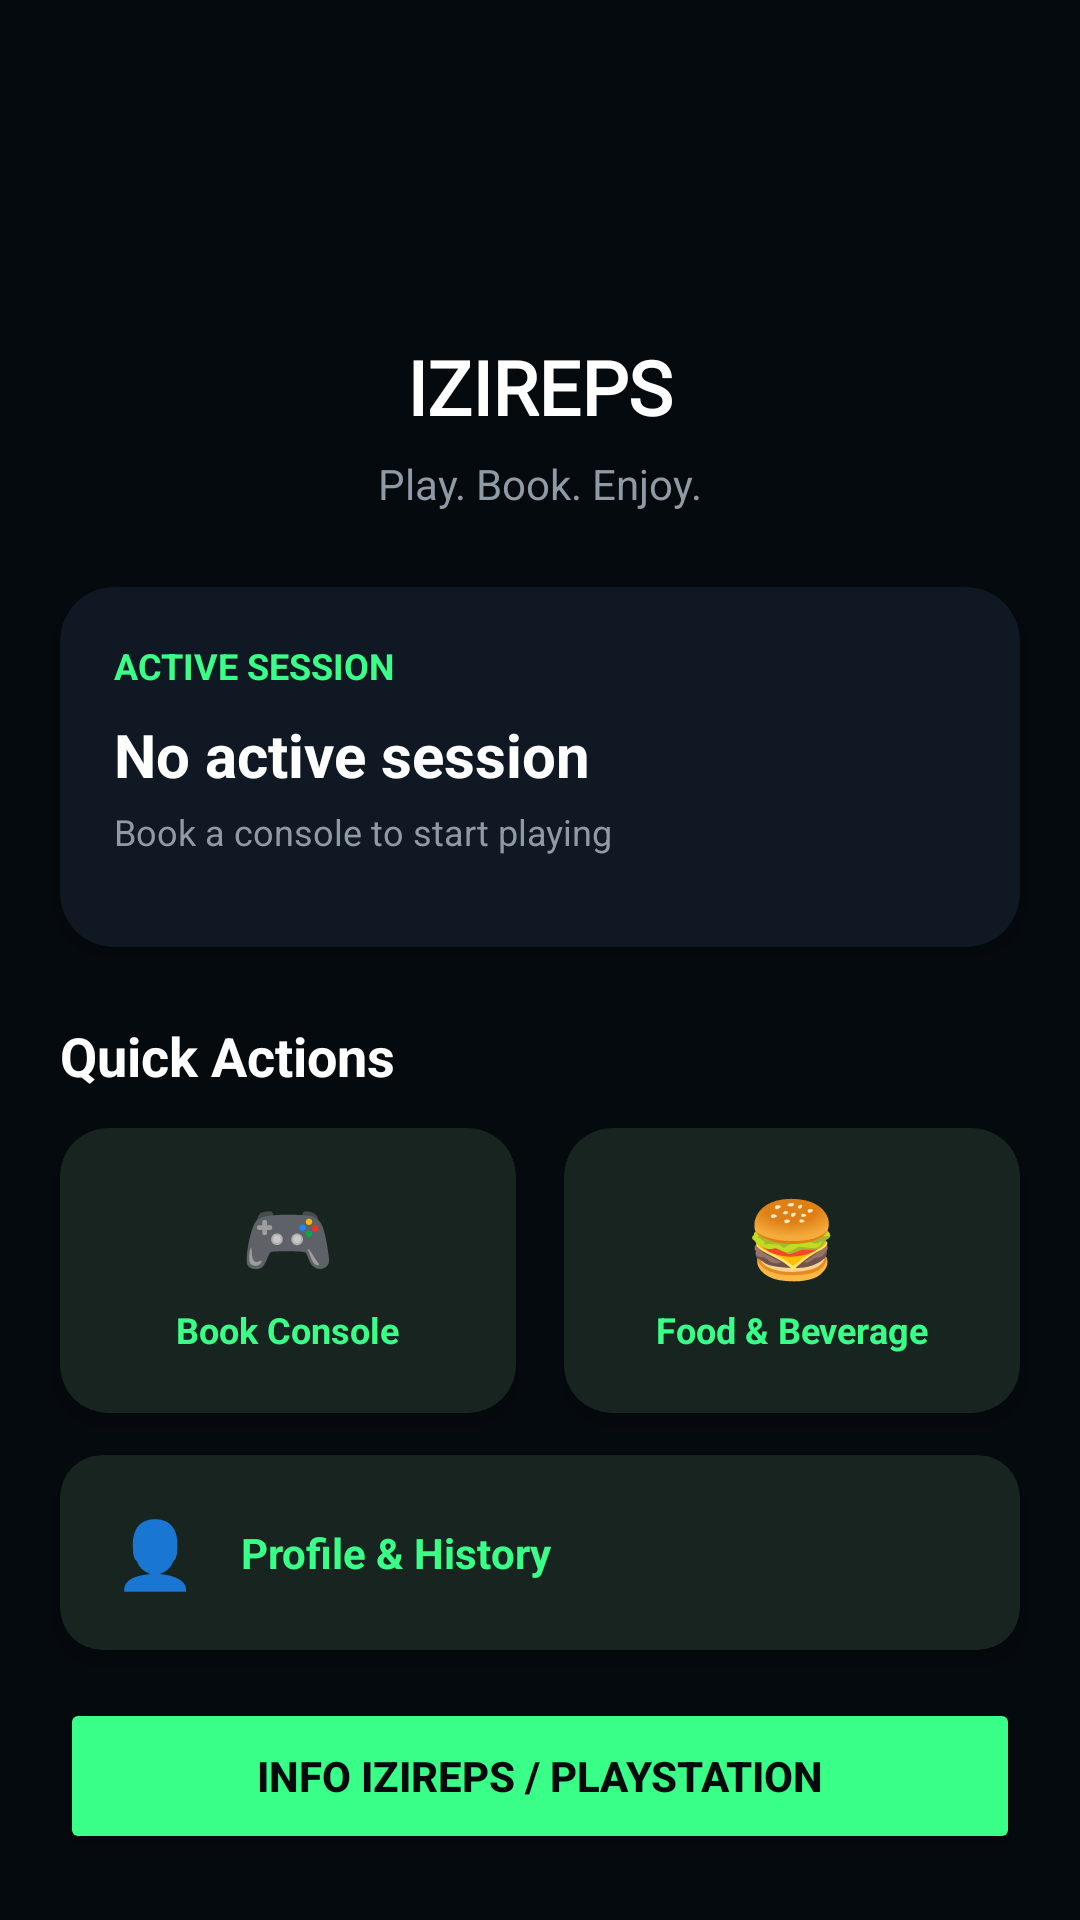

Produce the Android XML layout that renders to this screen, including the resource entries it uses.
<!-- AndroidManifest.xml: application theme Theme.Gebtaro -->
<!-- res/layout/activity_main.xml -->
<?xml version="1.0" encoding="utf-8"?>
<androidx.constraintlayout.widget.ConstraintLayout
    xmlns:android="http://schemas.android.com/apk/res/android"
    xmlns:app="http://schemas.android.com/apk/res-auto"
    xmlns:tools="http://schemas.android.com/tools"
    android:id="@+id/main"
    android:layout_width="match_parent"
    android:layout_height="match_parent"
    android:background="#050A0F"
    tools:context=".MainActivity">

    
    <ImageView
        android:id="@+id/imgLogo"
        android:layout_width="70dp"
        android:layout_height="70dp"
        android:layout_marginTop="32dp"
        android:contentDescription="Logo IZIReps"
        android:src="@drawable/izireps_logo"
        app:layout_constraintEnd_toEndOf="parent"
        app:layout_constraintStart_toStartOf="parent"
        app:layout_constraintTop_toTopOf="parent" />

    
    <TextView
        android:id="@+id/txtAppName"
        android:layout_width="wrap_content"
        android:layout_height="wrap_content"
        android:layout_marginTop="10dp"
        android:fontFamily="@font/retrofia"
        android:text="IZIREPS"
        android:textColor="#FFFFFF"
        android:textSize="25sp"
        android:textStyle="bold"
        app:layout_constraintEnd_toEndOf="parent"
        app:layout_constraintStart_toStartOf="parent"
        app:layout_constraintTop_toBottomOf="@id/imgLogo" />

    
    <TextView
        android:id="@+id/txtWelcome"
        android:layout_width="wrap_content"
        android:layout_height="wrap_content"
        android:layout_marginTop="6dp"
        android:text="Play. Book. Enjoy."
        android:textColor="#8F9AA5"
        android:textSize="14sp"
        app:layout_constraintEnd_toEndOf="parent"
        app:layout_constraintStart_toStartOf="parent"
        app:layout_constraintTop_toBottomOf="@id/txtAppName" />

    
    <androidx.cardview.widget.CardView
        android:id="@+id/cardSession"
        android:layout_width="0dp"
        android:layout_height="120dp"
        android:layout_marginStart="20dp"
        android:layout_marginTop="25dp"
        android:layout_marginEnd="20dp"
        app:cardBackgroundColor="#101923"
        app:cardCornerRadius="18dp"
        app:cardElevation="4dp"
        app:layout_constraintEnd_toEndOf="parent"
        app:layout_constraintStart_toStartOf="parent"
        app:layout_constraintTop_toBottomOf="@id/txtWelcome">

        <LinearLayout
            android:layout_width="match_parent"
            android:layout_height="match_parent"
            android:orientation="vertical"
            android:padding="18dp">

            <TextView
                android:layout_width="wrap_content"
                android:layout_height="wrap_content"
                android:text="ACTIVE SESSION"
                android:textColor="#39FF88"
                android:textSize="12sp"
                android:textStyle="bold" />

            <TextView
                android:layout_width="wrap_content"
                android:layout_height="wrap_content"
                android:layout_marginTop="8dp"
                android:text="No active session"
                android:textColor="#FFFFFF"
                android:textSize="20sp"
                android:textStyle="bold" />

            <TextView
                android:layout_width="wrap_content"
                android:layout_height="wrap_content"
                android:layout_marginTop="4dp"
                android:text="Book a console to start playing"
                android:textColor="#8F9AA5"
                android:textSize="12sp" />

        </LinearLayout>

    </androidx.cardview.widget.CardView>

    
    <TextView
        android:id="@+id/txtQuickActions"
        android:layout_width="wrap_content"
        android:layout_height="wrap_content"
        android:layout_marginStart="20dp"
        android:layout_marginTop="24dp"
        android:text="Quick Actions"
        android:textColor="#FFFFFF"
        android:textSize="18sp"
        android:textStyle="bold"
        app:layout_constraintStart_toStartOf="parent"
        app:layout_constraintTop_toBottomOf="@id/cardSession" />

    
    <androidx.cardview.widget.CardView
        android:id="@+id/btnBookConsole"
        android:layout_width="0dp"
        android:layout_height="95dp"
        android:layout_marginStart="20dp"
        android:layout_marginTop="12dp"
        android:layout_marginEnd="8dp"
        android:clickable="true"
        android:focusable="true"
        app:cardBackgroundColor="#18241F"
        app:cardCornerRadius="16dp"
        app:cardElevation="4dp"
        app:layout_constraintEnd_toStartOf="@id/btnFood"
        app:layout_constraintStart_toStartOf="parent"
        app:layout_constraintTop_toBottomOf="@id/txtQuickActions">

        <LinearLayout
            android:layout_width="match_parent"
            android:layout_height="match_parent"
            android:gravity="center"
            android:orientation="vertical">

            <TextView
                android:layout_width="wrap_content"
                android:layout_height="wrap_content"
                android:text="🎮"
                android:textColor="#39FF88"
                android:textSize="25sp" />

            <TextView
                android:layout_width="wrap_content"
                android:layout_height="wrap_content"
                android:layout_marginTop="6dp"
                android:text="Book Console"
                android:textColor="#39FF88"
                android:textSize="12sp"
                android:textStyle="bold" />

        </LinearLayout>

    </androidx.cardview.widget.CardView>

    
    <androidx.cardview.widget.CardView
        android:id="@+id/btnFood"
        android:layout_width="0dp"
        android:layout_height="95dp"
        android:layout_marginStart="8dp"
        android:layout_marginTop="12dp"
        android:layout_marginEnd="20dp"
        android:clickable="true"
        android:focusable="true"
        app:cardBackgroundColor="#18241F"
        app:cardCornerRadius="16dp"
        app:cardElevation="4dp"
        app:layout_constraintEnd_toEndOf="parent"
        app:layout_constraintStart_toEndOf="@id/btnBookConsole"
        app:layout_constraintTop_toBottomOf="@id/txtQuickActions">

        <LinearLayout
            android:layout_width="match_parent"
            android:layout_height="match_parent"
            android:gravity="center"
            android:orientation="vertical">

            <TextView
                android:layout_width="wrap_content"
                android:layout_height="wrap_content"
                android:text="🍔"
                android:textSize="25sp" />

            <TextView
                android:layout_width="wrap_content"
                android:layout_height="wrap_content"
                android:layout_marginTop="6dp"
                android:text="Food &amp; Beverage"
                android:textColor="#39FF88"
                android:textSize="12sp"
                android:textStyle="bold" />

        </LinearLayout>

    </androidx.cardview.widget.CardView>

    
    <androidx.cardview.widget.CardView
        android:id="@+id/btnProfile"
        android:layout_width="0dp"
        android:layout_height="65dp"
        android:layout_marginStart="20dp"
        android:layout_marginTop="14dp"
        android:layout_marginEnd="20dp"
        android:clickable="true"
        android:focusable="true"
        app:cardBackgroundColor="#18241F"
        app:cardCornerRadius="14dp"
        app:cardElevation="4dp"
        app:layout_constraintEnd_toEndOf="parent"
        app:layout_constraintStart_toStartOf="parent"
        app:layout_constraintTop_toBottomOf="@id/btnBookConsole">

        <LinearLayout
            android:layout_width="match_parent"
            android:layout_height="match_parent"
            android:gravity="center_vertical"
            android:orientation="horizontal"
            android:paddingStart="18dp"
            android:paddingEnd="18dp">

            <TextView
                android:layout_width="wrap_content"
                android:layout_height="wrap_content"
                android:text="👤"
                android:textColor="#39FF88"
                android:textSize="22sp" />

            <TextView
                android:layout_width="wrap_content"
                android:layout_height="wrap_content"
                android:layout_marginStart="15dp"
                android:text="Profile &amp; History"
                android:textColor="#39FF88"
                android:textSize="14sp"
                android:textStyle="bold" />

        </LinearLayout>

    </androidx.cardview.widget.CardView>

    
    <Button
        android:id="@+id/btnWeb"
        android:layout_width="0dp"
        android:layout_height="52dp"
        android:layout_marginStart="20dp"
        android:layout_marginTop="16dp"
        android:layout_marginEnd="20dp"
        android:backgroundTint="#39FF88"
        android:text="Info IZIReps / PlayStation"
        android:textColor="#050A0F"
        android:textSize="14sp"
        android:textStyle="bold"
        app:layout_constraintEnd_toEndOf="parent"
        app:layout_constraintStart_toStartOf="parent"
        app:layout_constraintTop_toBottomOf="@id/btnProfile" />


    <Button
        android:id="@+id/btnLogout"
        android:layout_width="0dp"
        android:layout_height="48dp"
        android:layout_marginStart="20dp"
        android:layout_marginTop="10dp"
        android:layout_marginEnd="20dp"
        android:layout_marginBottom="20dp"
        android:backgroundTint="#18241F"
        android:text="LOGOUT"
        android:textColor="#39FF88"
        android:textStyle="bold"
        app:layout_constraintTop_toBottomOf="@id/btnWeb"
        app:layout_constraintStart_toStartOf="parent"
        app:layout_constraintEnd_toEndOf="parent"
        app:layout_constraintBottom_toBottomOf="parent" />


</androidx.constraintlayout.widget.ConstraintLayout>
<!-- resources referenced by this layout -->
<resources>
  <style name="Theme.Gebtaro" parent="Base.Theme.Gebtaro" />
  <style name="Base.Theme.Gebtaro" parent="Theme.Material3.DayNight.NoActionBar">
          <item name="android:statusBarColor">#050A0F</item>
          <item name="android:navigationBarColor">#050A0F</item>
  
          <item name="android:windowLightStatusBar">false</item>
          <item name="android:windowDrawsSystemBarBackgrounds">true</item>
          
          
      </style>
</resources>
